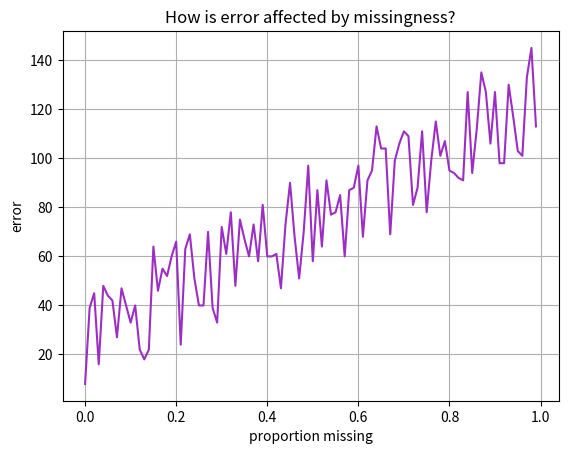

Recreate this plot in Python.
# Create plot of % missing vs. Total Error (min. Nuclear norm + avg norm of (X_obs - X_pred)?)
import seaborn as sns
import matplotlib.pyplot as plt
import numpy as np


def line_plot(missingness, errors):
    plt.figure()
    plt.plot(missingness, errors, c='#9D2EC5')
    plt.title("How is error affected by missingness?")
    plt.xlabel("proportion missing")
    plt.ylabel("error")
    plt.grid(True)
    plt.show()
    # plt.savefig("output/lineplot_errors.png")


def scatter_plot(missingness, errors):
    plt.figure()
    plt.scatter(missingness, errors)
    plt.title("How is error affected by missingness?")
    plt.xlabel("proportion missing")
    plt.ylabel("error")
    plt.grid(True)
    plt.show()
    # plt.savefig("output/scatterplot_errors.png")

def plot_errors2(missingness, errors):
    sns.lineplot(x=missingness, y=errors)
    plt.show()


if __name__ == "__main__":
    # generate toy data
    proportion_missing = np.arange(0, 100, 1) / 100
    errors = np.random.randint(1, 50, size=proportion_missing.size)
    errors = [idx + error for idx, error in enumerate(errors)]
    line_plot(proportion_missing, errors)
    # scatter_plot(proportion_missing, errors)
